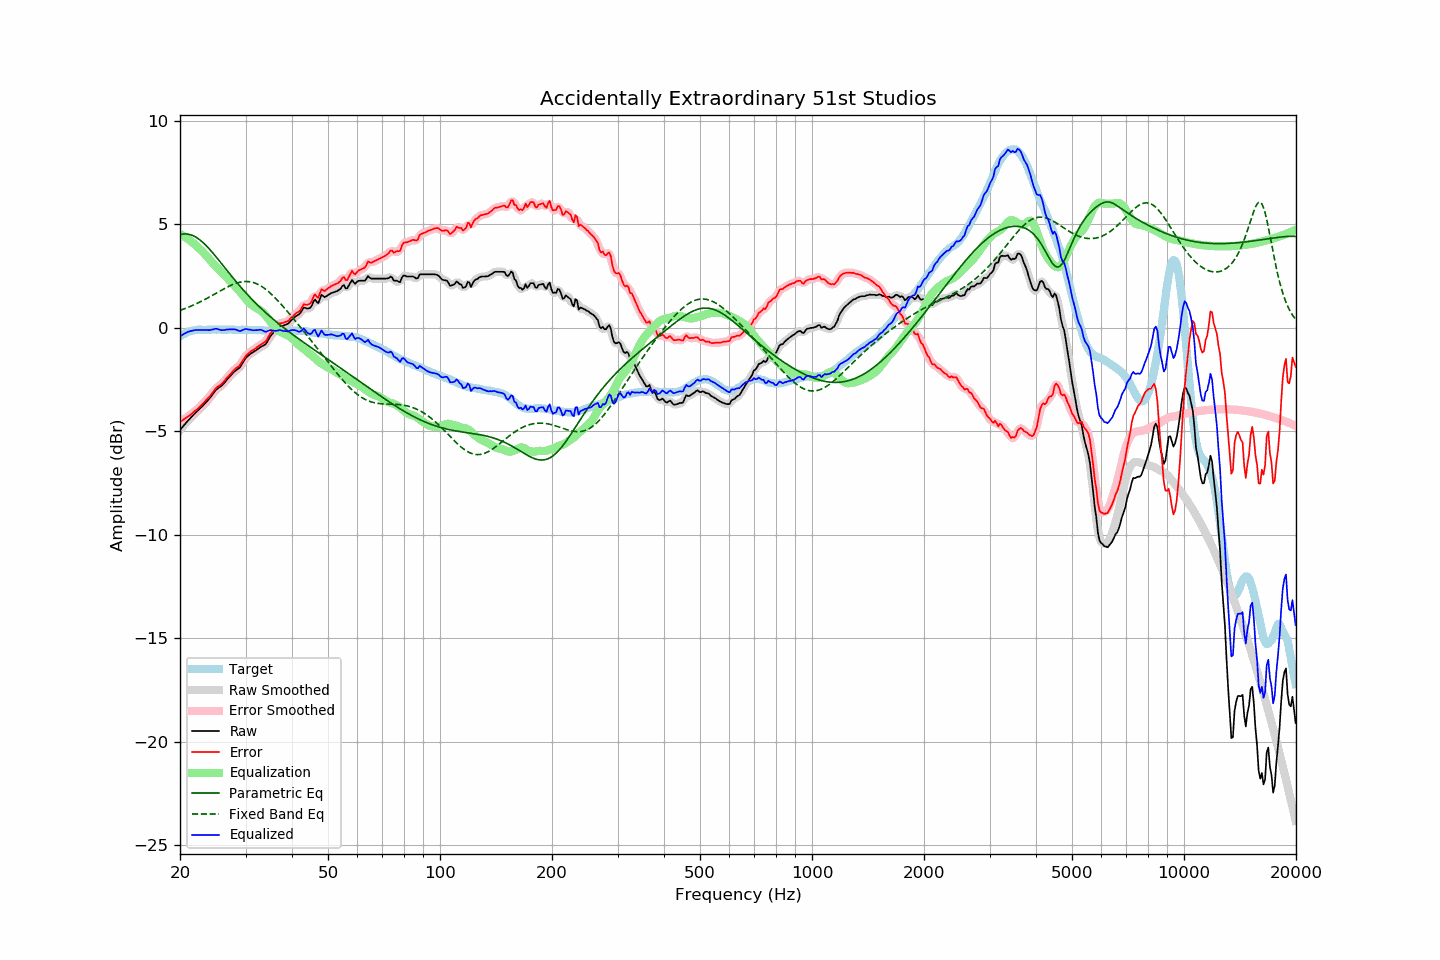

Source data for this figure (header and first rows):
frequency, raw, error, smoothed, error_smoothed, equalization, parametric_eq, fixed_band_eq, equalized_raw, equalized_smoothed, target
20.00, -4.94, -4.53, -4.94, -4.54, 4.53, 4.50, 0.84, -0.41, -0.41, -0.41
20.20, -4.85, -4.49, -4.85, -4.49, 4.49, 4.52, 0.87, -0.36, -0.36, -0.36
20.40, -4.76, -4.45, -4.76, -4.44, 4.44, 4.53, 0.90, -0.32, -0.31, -0.31
20.61, -4.66, -4.38, -4.66, -4.39, 4.39, 4.54, 0.93, -0.27, -0.27, -0.28
20.81, -4.57, -4.34, -4.57, -4.34, 4.34, 4.54, 0.96, -0.23, -0.23, -0.23
21.02, -4.48, -4.29, -4.48, -4.29, 4.29, 4.53, 0.99, -0.19, -0.20, -0.19
21.23, -4.40, -4.23, -4.40, -4.23, 4.23, 4.51, 1.02, -0.17, -0.17, -0.17
21.44, -4.32, -4.17, -4.32, -4.17, 4.17, 4.49, 1.05, -0.15, -0.15, -0.15
21.66, -4.24, -4.11, -4.24, -4.11, 4.11, 4.46, 1.09, -0.13, -0.13, -0.13
21.87, -4.16, -4.04, -4.16, -4.05, 4.05, 4.42, 1.12, -0.11, -0.11, -0.12
22.09, -4.08, -3.98, -4.08, -3.98, 3.98, 4.38, 1.16, -0.10, -0.10, -0.10
22.31, -4.01, -3.92, -4.01, -3.91, 3.91, 4.33, 1.20, -0.10, -0.10, -0.09
22.54, -3.93, -3.84, -3.93, -3.84, 3.84, 4.27, 1.23, -0.10, -0.10, -0.09
22.76, -3.86, -3.77, -3.86, -3.76, 3.76, 4.21, 1.27, -0.10, -0.10, -0.09
22.99, -3.78, -3.68, -3.78, -3.68, 3.69, 4.14, 1.31, -0.09, -0.09, -0.10
23.22, -3.70, -3.60, -3.70, -3.60, 3.61, 4.07, 1.35, -0.09, -0.09, -0.10
23.45, -3.62, -3.52, -3.62, -3.52, 3.52, 4.00, 1.39, -0.10, -0.10, -0.10
23.69, -3.53, -3.44, -3.54, -3.44, 3.43, 3.92, 1.43, -0.10, -0.11, -0.09
23.92, -3.45, -3.36, -3.45, -3.36, 3.34, 3.83, 1.48, -0.11, -0.11, -0.09
24.16, -3.35, -3.27, -3.35, -3.26, 3.25, 3.75, 1.52, -0.10, -0.10, -0.08
24.40, -3.24, -3.16, -3.24, -3.16, 3.16, 3.66, 1.56, -0.08, -0.09, -0.08
24.65, -3.14, -3.06, -3.14, -3.05, 3.07, 3.57, 1.61, -0.07, -0.06, -0.09
24.89, -3.03, -2.94, -3.04, -2.96, 2.99, 3.47, 1.65, -0.04, -0.05, -0.09
25.14, -2.96, -2.87, -2.96, -2.88, 2.91, 3.38, 1.70, -0.05, -0.06, -0.09
25.39, -2.90, -2.82, -2.90, -2.82, 2.83, 3.28, 1.74, -0.07, -0.07, -0.08
25.65, -2.85, -2.77, -2.85, -2.77, 2.75, 3.19, 1.79, -0.10, -0.10, -0.08
25.91, -2.79, -2.70, -2.79, -2.70, 2.68, 3.09, 1.83, -0.12, -0.11, -0.09
26.16, -2.71, -2.62, -2.71, -2.62, 2.60, 2.99, 1.87, -0.11, -0.11, -0.09
26.43, -2.62, -2.53, -2.62, -2.53, 2.52, 2.89, 1.91, -0.10, -0.10, -0.09
26.69, -2.52, -2.43, -2.53, -2.44, 2.44, 2.80, 1.95, -0.08, -0.09, -0.09
26.96, -2.43, -2.35, -2.43, -2.35, 2.35, 2.70, 1.99, -0.08, -0.08, -0.08
27.23, -2.34, -2.26, -2.34, -2.26, 2.27, 2.60, 2.03, -0.07, -0.08, -0.08
27.50, -2.26, -2.18, -2.26, -2.18, 2.19, 2.51, 2.07, -0.07, -0.07, -0.08
27.77, -2.18, -2.09, -2.18, -2.09, 2.11, 2.41, 2.10, -0.07, -0.07, -0.09
28.05, -2.10, -2.01, -2.11, -2.01, 2.03, 2.32, 2.13, -0.07, -0.08, -0.09
28.33, -2.04, -1.94, -2.05, -1.95, 1.95, 2.22, 2.16, -0.09, -0.10, -0.10
28.62, -1.99, -1.89, -1.99, -1.89, 1.86, 2.13, 2.18, -0.13, -0.13, -0.11
28.90, -1.93, -1.84, -1.92, -1.82, 1.77, 2.04, 2.20, -0.16, -0.14, -0.10
29.19, -1.82, -1.71, -1.82, -1.72, 1.68, 1.95, 2.22, -0.14, -0.14, -0.11
29.48, -1.69, -1.60, -1.69, -1.60, 1.58, 1.86, 2.23, -0.11, -0.11, -0.09
29.78, -1.56, -1.46, -1.57, -1.47, 1.49, 1.77, 2.24, -0.07, -0.08, -0.10
30.08, -1.44, -1.35, -1.46, -1.37, 1.40, 1.69, 2.24, -0.05, -0.06, -0.09
30.38, -1.38, -1.28, -1.37, -1.27, 1.31, 1.60, 2.24, -0.08, -0.07, -0.10
30.68, -1.31, -1.21, -1.31, -1.21, 1.22, 1.52, 2.23, -0.09, -0.08, -0.10
30.99, -1.24, -1.14, -1.25, -1.15, 1.15, 1.44, 2.22, -0.09, -0.10, -0.10
31.30, -1.20, -1.10, -1.20, -1.09, 1.09, 1.36, 2.20, -0.12, -0.11, -0.10
31.61, -1.15, -1.05, -1.15, -1.04, 1.03, 1.28, 2.18, -0.12, -0.12, -0.11
31.93, -1.10, -1.00, -1.10, -0.99, 0.99, 1.20, 2.15, -0.12, -0.12, -0.11
32.24, -1.05, -0.93, -1.05, -0.94, 0.94, 1.12, 2.12, -0.11, -0.11, -0.12
32.57, -0.99, -0.88, -0.99, -0.88, 0.89, 1.05, 2.08, -0.10, -0.10, -0.11
32.89, -0.93, -0.82, -0.94, -0.82, 0.84, 0.97, 2.04, -0.09, -0.10, -0.11
33.22, -0.89, -0.77, -0.90, -0.78, 0.78, 0.90, 1.99, -0.11, -0.12, -0.12
33.55, -0.85, -0.73, -0.86, -0.73, 0.70, 0.83, 1.94, -0.15, -0.15, -0.12
33.89, -0.81, -0.68, -0.80, -0.67, 0.62, 0.76, 1.88, -0.19, -0.18, -0.14
34.23, -0.71, -0.58, -0.70, -0.57, 0.53, 0.69, 1.82, -0.18, -0.17, -0.13
34.57, -0.57, -0.43, -0.58, -0.44, 0.43, 0.62, 1.76, -0.14, -0.15, -0.14
34.92, -0.43, -0.29, -0.45, -0.31, 0.32, 0.55, 1.69, -0.11, -0.12, -0.14
35.27, -0.33, -0.19, -0.33, -0.19, 0.22, 0.48, 1.62, -0.12, -0.12, -0.14
35.62, -0.24, -0.10, -0.24, -0.10, 0.11, 0.42, 1.54, -0.13, -0.13, -0.15
35.97, -0.16, -0.01, -0.16, -0.01, 0.02, 0.35, 1.46, -0.15, -0.14, -0.15
... 635 more rows
